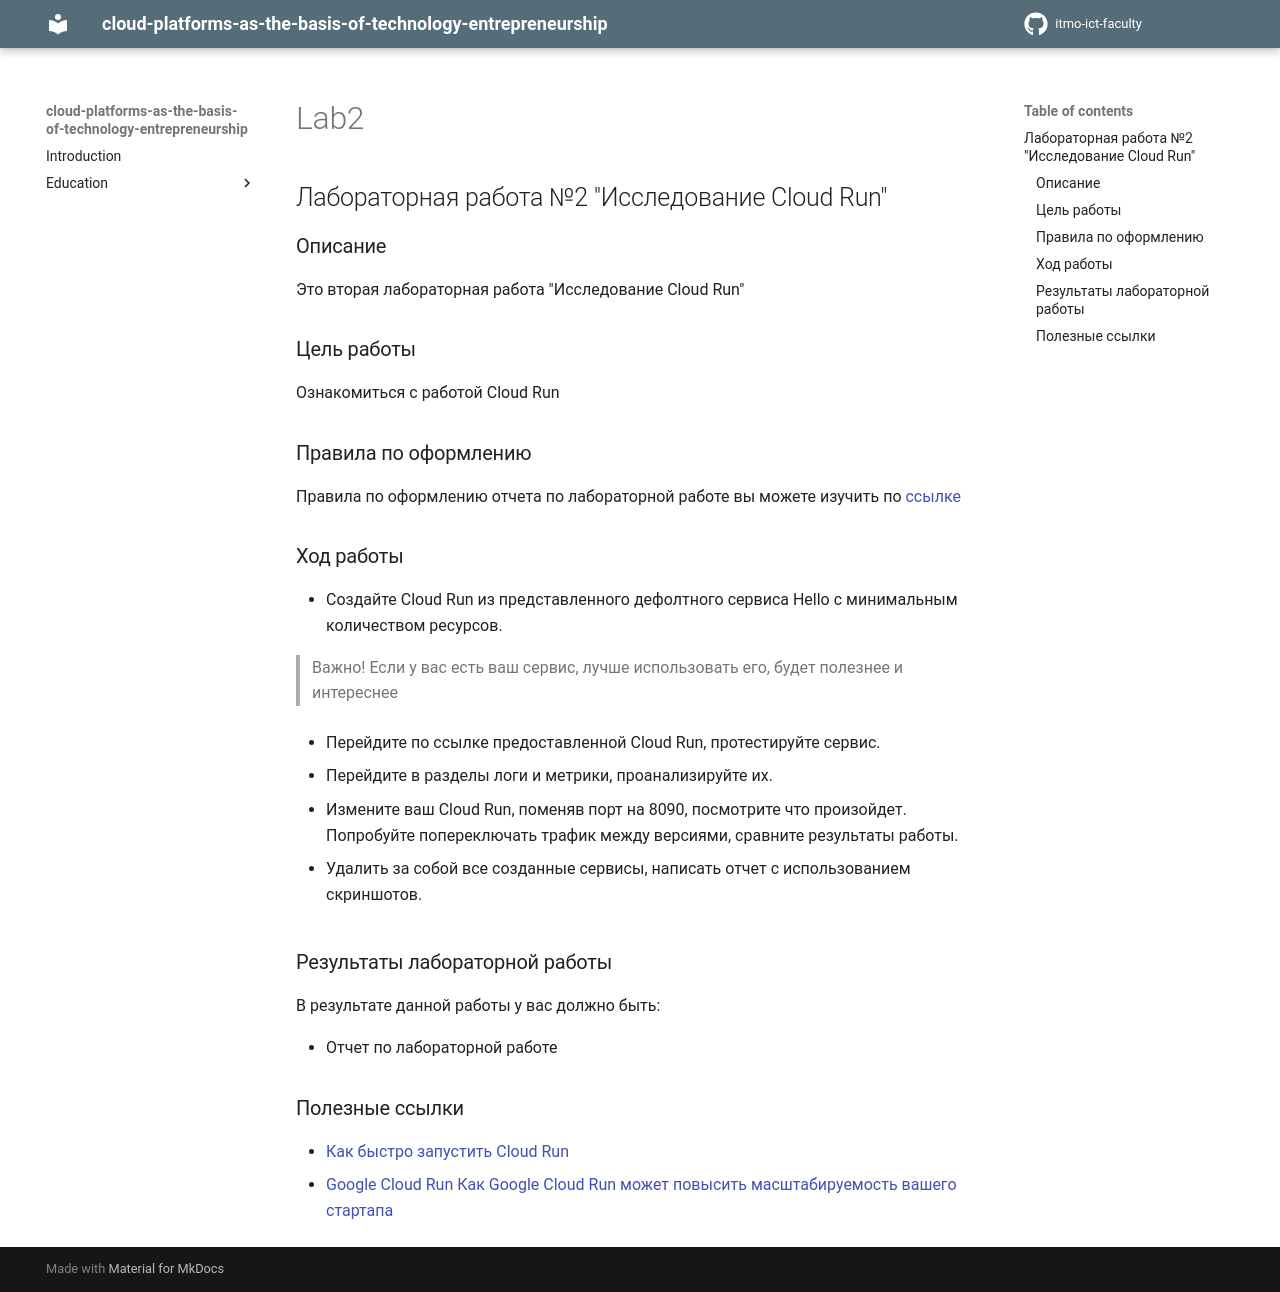

repository: itmo-ict-faculty/cloud-platforms-as-the-basis-of-technology-entrepreneurship · page: education/labs2023-2024/lab2/lab2/index.html · generator: mkdocs

## Лабораторная работа №2 "Исследование Cloud Run"
### Описание
Это вторая лабораторная работа "Исследование Cloud Run"

### Цель работы
Ознакомиться с работой Cloud Run

### Правила по оформлению

Правила по оформлению отчета по лабораторной работе вы можете изучить по [ссылке](../reportdesign.md)

### Ход работы

- Создайте Cloud Run из представленного дефолтного сервиса Hello с минимальным количеством ресурсов. 

> Важно! Если у вас есть ваш сервис, лучше использовать его, будет полезнее и интереснее

- Перейдите по ссылке предоставленной Cloud Run, протестируйте сервис.

- Перейдите в разделы логи и метрики, проанализируйте их.

- Измените ваш Cloud Run, поменяв порт на 8090,  посмотрите что произойдет. Попробуйте попереключать трафик между версиями, сравните результаты работы.

- Удалить за собой все созданные сервисы, написать отчет с использованием скриншотов.


### Результаты лабораторной работы
В результате данной работы у вас должно быть:

- Отчет по лабораторной работе

### Полезные ссылки

- [Как быстро запустить Cloud Run](https://cloud.google.com/run/docs/quickstarts/deploy-container)
- [Google Cloud Run Как Google Cloud Run может повысить масштабируемость вашего стартапа](https://fastercapital.com/ru/content/Google-Cloud-Run-%D0%9A%D0%B0%D0%BA-Google-Cloud-Run-%D0%BC%D0%BE%D0%B6%D0%B5%D1%82-%D0%BF%D0%BE%D0%B2%D1%8B%D1%81%D0%B8%D1%82%D1%8C-%D0%BC%D0%B0%D1%81%D1%88%D1%82%D0%B0%D0%B1%D0%B8%D1%80%D1%83%D0%B5%D0%BC%D0%BE%D1%81%D1%82%D1%8C-%D0%B2%D0%B0%D1%88%D0%B5%D0%B3%D0%BE-%D1%81%D1%82%D0%B0%D1%80%D1%82%D0%B0%D0%BF%D0%B0.html)
